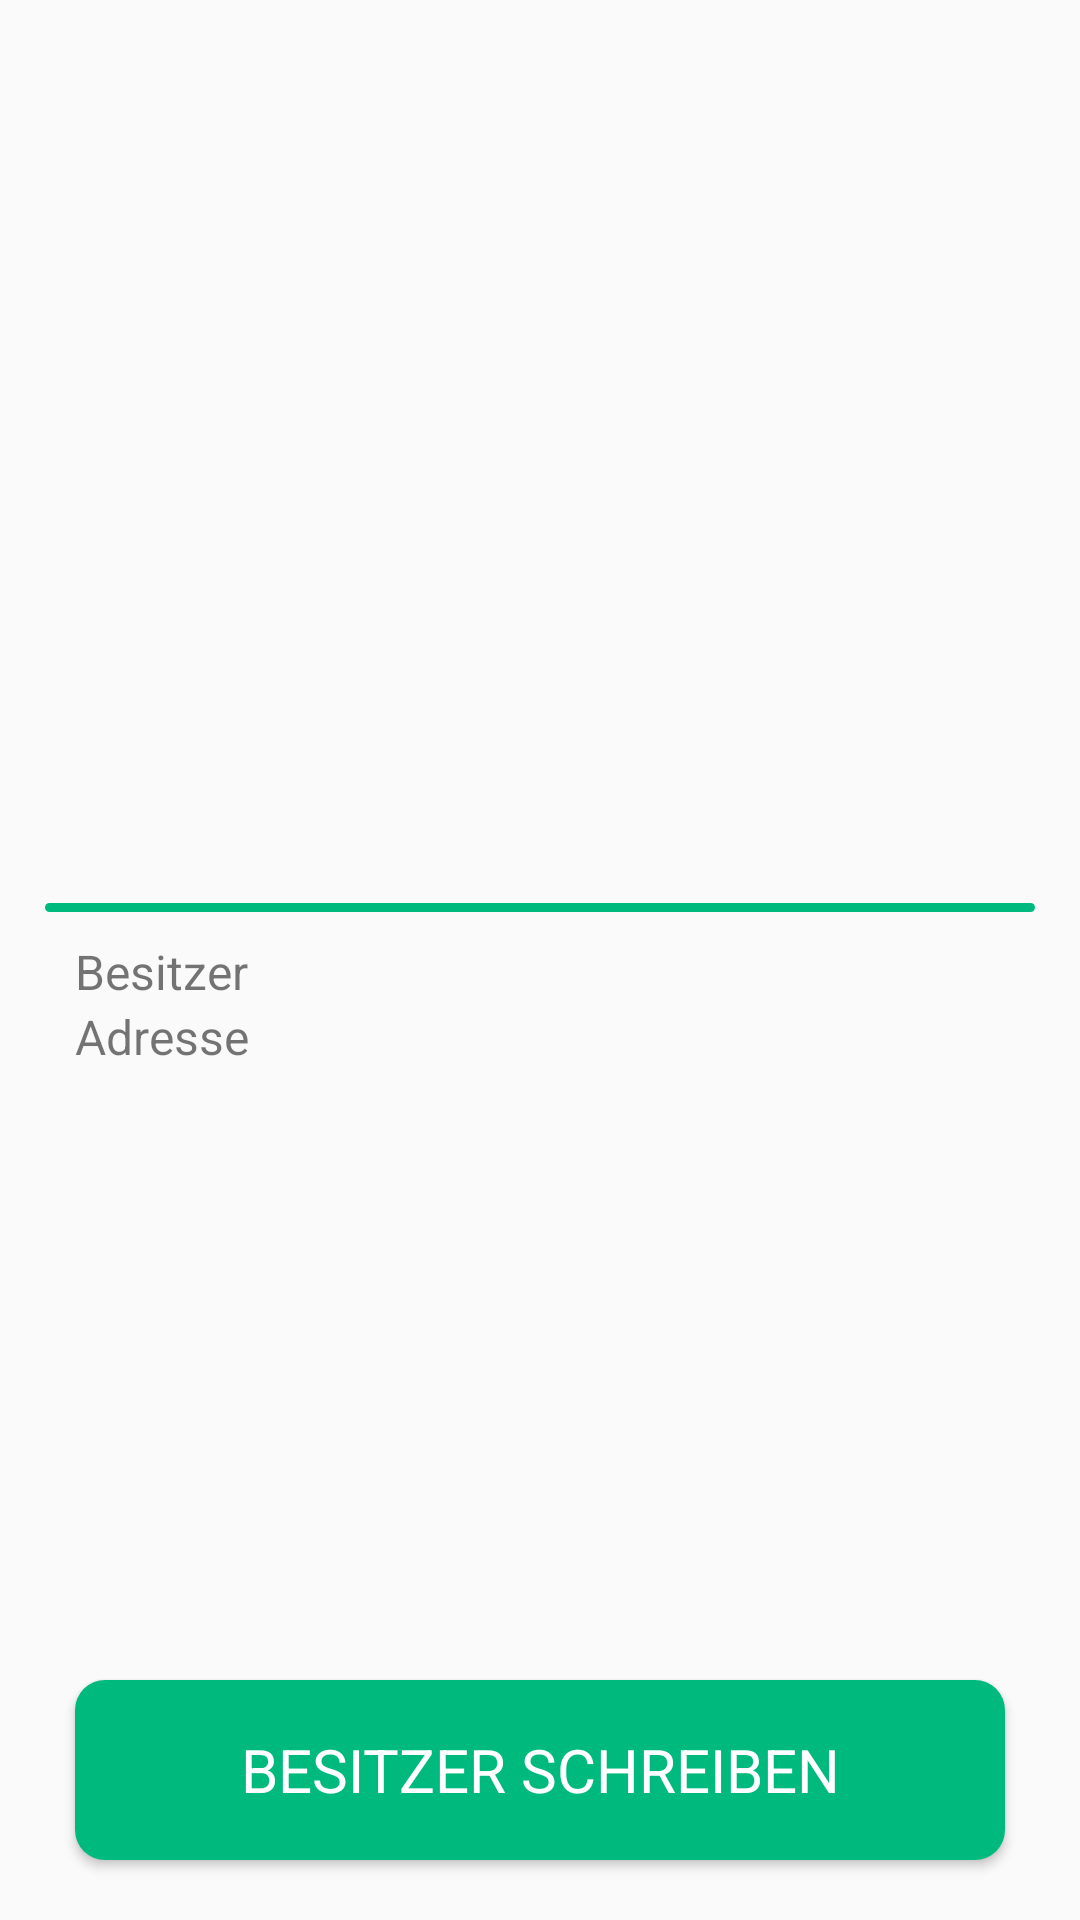

Produce the Android XML layout that renders to this screen, including the resource entries it uses.
<!-- AndroidManifest.xml: application theme EgoraAppTheme -->
<!-- res/layout/activity_item.xml -->
<?xml version="1.0" encoding="utf-8"?>
<RelativeLayout
    xmlns:android="http://schemas.android.com/apk/res/android"
    xmlns:app="http://schemas.android.com/apk/res-auto"
    xmlns:tools="http://schemas.android.com/tools"
    android:layout_width="match_parent"
    android:layout_height="match_parent"
    android:id="@+id/item_activity_layout"
    >

    <ScrollView
        android:layout_width="match_parent"
        android:layout_height="match_parent"
        android:paddingTop="10dp"
        android:paddingLeft="15dp"
        android:paddingRight="15dp"
        android:layout_above="@id/item_activity_button_contact"
        android:backgroundTint="@color/midGrey">

        <RelativeLayout
            android:layout_width="match_parent"
            android:layout_height="match_parent">

            <ImageView
                android:id="@+id/item_activity_imageView"
                android:layout_width="250dp"
                android:layout_height="250dp"
                android:layout_centerHorizontal="true"
                tools:srcCompat="@tools:sample/avatars" />

            <TextView
                android:id="@+id/item_activity_name"
                android:layout_width="match_parent"
                android:layout_height="wrap_content"
                android:minLines="1"
                android:maxLines="3"
                android:paddingLeft="10dp"
                android:paddingRight="10dp"
                android:layout_marginTop="10dp"
                android:layout_marginBottom="4dp"
                android:layout_below="@+id/item_activity_imageView"
                android:textColor="@color/midDarkTextColor"
                android:textSize="@dimen/mediumTextSize" />

            <ImageView
                android:layout_width="match_parent"
                android:layout_height="3dp"
                android:src="@drawable/line"
                android:layout_centerHorizontal="true"
                android:layout_below="@id/item_activity_name"
                />

            <TextView
                android:id="@+id/item_activity_owner_name_layout"
                android:layout_width="75dp"
                android:layout_marginTop="12dp"
                android:paddingLeft="10dp"
                android:layout_height="wrap_content"
                android:layout_below="@+id/item_activity_name"
                android:text="@string/owner"
                android:textSize="@dimen/smallTextSize"
                />

            <TextView
                android:id="@+id/item_activity_owner_name"
                android:layout_width="match_parent"
                android:layout_height="wrap_content"
                android:lines="1"
                android:paddingRight="10dp"
                android:layout_below="@+id/item_activity_name"
                android:layout_marginTop="12dp"
                android:layout_marginLeft="15dp"
                android:layout_toEndOf="@+id/item_activity_owner_name_layout"
                android:textSize="@dimen/smallTextSize"
                />

            <TextView
                android:id="@+id/item_activity_owner_address_layout"
                android:layout_width="75dp"
                android:layout_height="wrap_content"
                android:paddingLeft="10dp"
                android:layout_below="@+id/item_activity_owner_name_layout"
                android:text="@string/address"
                android:textSize="@dimen/smallTextSize" />

            <TextView
                android:id="@+id/item_activity_owner_address"
                android:layout_width="match_parent"
                android:layout_height="wrap_content"
                android:paddingRight="10dp"
                android:layout_marginLeft="15dp"
                android:lines="1"
                android:layout_below="@+id/item_activity_owner_name"
                android:layout_toEndOf="@+id/item_activity_owner_address_layout"
                android:textSize="@dimen/smallTextSize" />

            <TextView
                android:id="@+id/item_activity_description"
                android:layout_width="match_parent"
                android:layout_height="wrap_content"
                android:minLines="0"
                android:paddingLeft="10dp"
                android:paddingRight="10dp"
                android:layout_marginTop="10dp"
                android:layout_below="@+id/item_activity_owner_address_layout"
                android:textColor="@color/midDarkTextColor"
                android:textSize="@dimen/smallTextSize"
                android:layout_marginBottom="10dp" />

        </RelativeLayout>

    </ScrollView>

    <Button
        android:id="@+id/item_activity_button_contact"
        style="@style/EgoraButton"
        android:layout_centerHorizontal="true"
        android:layout_marginTop="10dp"
        android:layout_alignParentBottom="true"
        android:text="@string/contactOwner"
        android:layout_marginBottom="20dp"
        />

</RelativeLayout>
<!-- resources referenced by this layout -->
<resources>
  <color name="midDarkTextColor">#2E2E2E</color>
  <color name="midGrey">#808080</color>
  <dimen name="mediumTextSize">20sp</dimen>
  <dimen name="smallTextSize">16sp</dimen>
  <!-- drawable line (drawable) -->
  <?xml version="1.0" encoding="utf-8"?>
  <shape
      xmlns:android="http://schemas.android.com/apk/res/android"
      android:shape="rectangle" >
      <stroke
          android:color="@color/colorPrimary"
          />
      <corners
          android:radius="4dp"
          />
      <solid
          android:color="@color/colorPrimary"
          />
  </shape>
  <string name="address">Adresse</string>
  <string name="contactOwner">Besitzer schreiben</string>
  <string name="owner">Besitzer</string>
  <style name="EgoraButton">
          <item name="android:background">@drawable/button_egora_default</item>
          <item name="android:textColor">@color/lightTextColor</item>
          <item name="android:fontFamily">sans-serif</item>
          <item name="android:textSize">@dimen/mediumTextSize</item>
          <item name="android:radius">10dp</item>
          <item name="android:layout_width">match_parent</item>
          <item name="android:layout_marginLeft">@dimen/marginForRect</item>
          <item name="android:layout_marginRight">@dimen/marginForRect</item>
          <item name="android:layout_height">@dimen/rectangleDefaultHeight</item>
      </style>
  <style name="EgoraAppTheme" parent="Theme.AppCompat.Light.NoActionBar">
          <item name="colorPrimary">@color/colorPrimary</item>
          <item name="colorPrimaryDark">@color/colorPrimaryDark</item>
          <item name="colorAccent">@color/colorAccent</item>
          <item name="android:fontFamily">sans-serif</item>
      </style>
  <color name="colorPrimary">#00ba7d</color>
  <!-- drawable button_egora_default (drawable) -->
  <?xml version="1.0" encoding="utf-8"?>
  <shape xmlns:android="http://schemas.android.com/apk/res/android"
      android:shape="rectangle" >
      <corners
          android:radius="10dp"
          />
      <solid
          android:color="@color/colorPrimary"
          />
  </shape>
  <color name="lightTextColor">@android:color/white</color>
  <dimen name="marginForRect">25dp</dimen>
  <dimen name="rectangleDefaultHeight">60dp</dimen>
  <color name="colorPrimaryDark">#005C4C</color>
  <color name="colorAccent">#C70049</color>
</resources>
